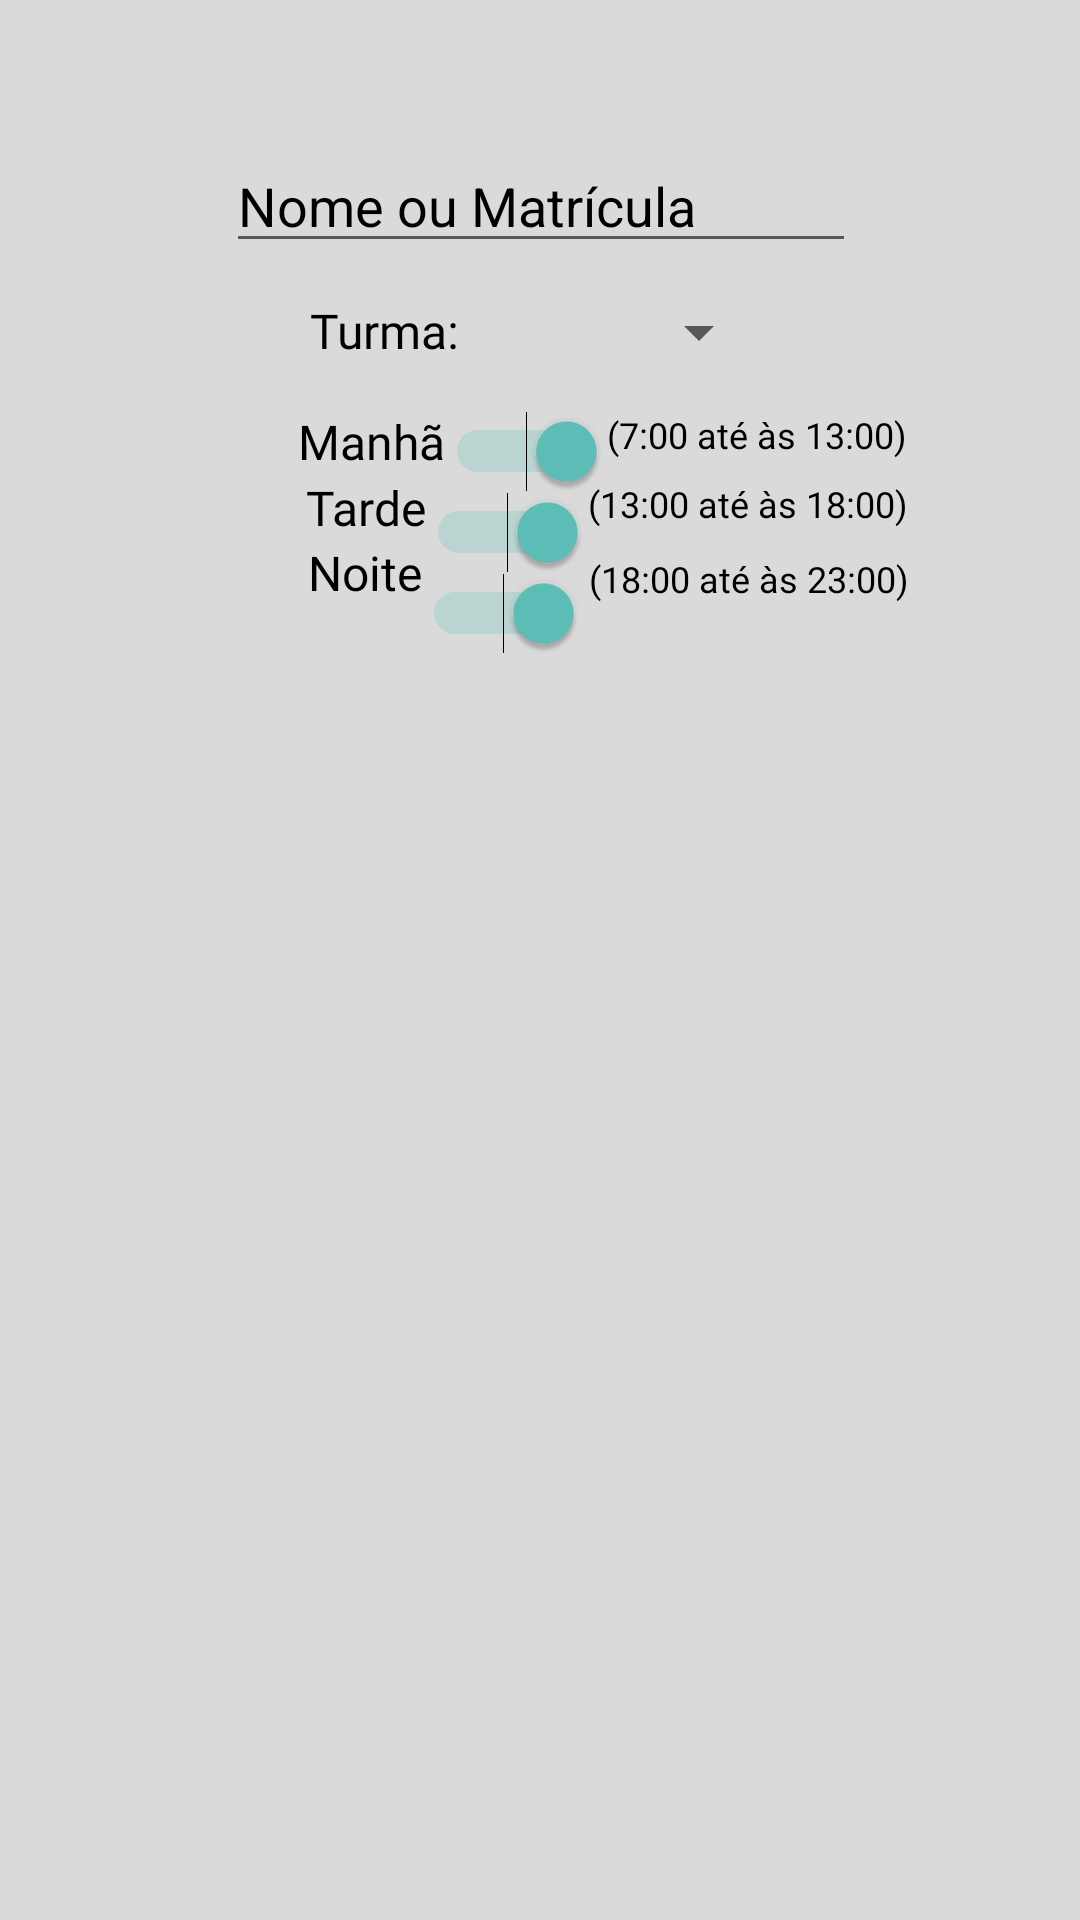

This screen was rendered from an Android layout file. Write that file and the resources it references.
<!-- AndroidManifest.xml: application theme Theme.MeuIF -->
<!-- res/layout/fragment_filtro_fragmet_portaria.xml -->
<?xml version="1.0" encoding="utf-8"?>
<FrameLayout xmlns:android="http://schemas.android.com/apk/res/android"
    xmlns:app="http://schemas.android.com/apk/res-auto"
    xmlns:tools="http://schemas.android.com/tools"
    android:layout_width="match_parent"
    android:layout_height="match_parent"
    tools:context=".sepae.Portaria.FiltroFragmetPortaria">

    <androidx.constraintlayout.widget.ConstraintLayout
        android:layout_width="match_parent"
        android:layout_height="match_parent"
        android:background="#DADADA">

        <Switch
            android:id="@+id/switchManha"
            android:layout_width="wrap_content"
            android:layout_height="wrap_content"
            android:layout_marginTop="16dp"
            android:checked="true"
            android:clickable="true"
            app:layout_constraintEnd_toEndOf="parent"
            app:layout_constraintHorizontal_bias="0.0"
            app:layout_constraintStart_toEndOf="@+id/turma5"
            app:layout_constraintTop_toBottomOf="@+id/turma2" />

        <TextView
            android:id="@+id/turma11"
            android:layout_width="wrap_content"
            android:layout_height="wrap_content"
            android:fontFamily="@font/fira_mono_bold"
            android:text="(18:00 até às 23:00)"
            android:textColor="@color/black"
            android:textSize="12dp"
            app:layout_constraintBottom_toBottomOf="parent"
            app:layout_constraintEnd_toEndOf="parent"
            app:layout_constraintHorizontal_bias="0.026"
            app:layout_constraintStart_toEndOf="@+id/switchNoite"
            app:layout_constraintTop_toBottomOf="@+id/turma10"
            app:layout_constraintVertical_bias="0.019" />

        <TextView
            android:id="@+id/turma10"
            android:layout_width="wrap_content"
            android:layout_height="wrap_content"
            android:fontFamily="@font/fira_mono_bold"
            android:text="(13:00 até às 18:00)"
            android:textColor="@color/black"
            android:textSize="12dp"
            app:layout_constraintBottom_toBottomOf="parent"
            app:layout_constraintEnd_toEndOf="parent"
            app:layout_constraintHorizontal_bias="0.0"
            app:layout_constraintStart_toEndOf="@+id/switchTarde"
            app:layout_constraintTop_toBottomOf="@+id/turma8"
            app:layout_constraintVertical_bias="0.014" />

        <TextView
            android:id="@+id/turma8"
            android:layout_width="wrap_content"
            android:layout_height="wrap_content"
            android:fontFamily="@font/fira_mono_bold"
            android:text="(7:00 até às 13:00)"
            android:textColor="@color/black"
            android:textSize="12dp"
            app:layout_constraintBottom_toBottomOf="parent"
            app:layout_constraintEnd_toEndOf="parent"
            app:layout_constraintHorizontal_bias="0.0"
            app:layout_constraintStart_toEndOf="@+id/switchManha"
            app:layout_constraintTop_toBottomOf="@+id/turma2"
            app:layout_constraintVertical_bias="0.031" />

        <TextView
            android:id="@+id/turma7"
            android:layout_width="wrap_content"
            android:layout_height="wrap_content"
            android:fontFamily="@font/fira_mono_bold"
            android:text="Noite"
            android:textColor="@color/black"
            android:textSize="16sp"
            app:layout_constraintBottom_toBottomOf="parent"
            app:layout_constraintEnd_toEndOf="parent"
            app:layout_constraintHorizontal_bias="0.319"
            app:layout_constraintStart_toStartOf="parent"
            app:layout_constraintTop_toBottomOf="@+id/turma6"
            app:layout_constraintVertical_bias="0.0" />

        <TextView
            android:id="@+id/turma6"
            android:layout_width="wrap_content"
            android:layout_height="wrap_content"
            android:fontFamily="@font/fira_mono_bold"
            android:text="Tarde"
            android:textColor="@color/black"
            android:textSize="16sp"
            app:layout_constraintBottom_toBottomOf="parent"
            app:layout_constraintEnd_toEndOf="parent"
            app:layout_constraintHorizontal_bias="0.319"
            app:layout_constraintStart_toStartOf="parent"
            app:layout_constraintTop_toBottomOf="@+id/turma5"
            app:layout_constraintVertical_bias="0.001" />

        <TextView
            android:id="@+id/turma5"
            android:layout_width="wrap_content"
            android:layout_height="wrap_content"
            android:fontFamily="@font/fira_mono_bold"
            android:text="Manhã"
            android:textColor="@color/black"
            android:textSize="16sp"
            app:layout_constraintBottom_toBottomOf="parent"
            app:layout_constraintEnd_toEndOf="parent"
            app:layout_constraintHorizontal_bias="0.319"
            app:layout_constraintStart_toStartOf="parent"
            app:layout_constraintTop_toBottomOf="@+id/turma2"
            app:layout_constraintVertical_bias="0.031" />

        <ImageView
            android:id="@+id/imageViewSairFragmentPortaria"
            android:layout_width="45dp"
            android:layout_height="44dp"
            android:src="@drawable/baseline_keyboard_double_arrow_down_24"
            app:layout_constraintBottom_toBottomOf="parent"
            app:layout_constraintEnd_toEndOf="parent"
            app:layout_constraintStart_toStartOf="parent"
            app:layout_constraintTop_toTopOf="parent"
            app:layout_constraintVertical_bias="0.004" />

        <TextView
            android:id="@+id/turma2"
            android:layout_width="wrap_content"
            android:layout_height="wrap_content"
            android:fontFamily="@font/fira_mono_bold"
            android:text="Turma: "
            android:textColor="@color/black"
            android:textSize="16sp"
            app:layout_constraintBottom_toBottomOf="parent"
            app:layout_constraintEnd_toEndOf="parent"
            app:layout_constraintHorizontal_bias="0.337"
            app:layout_constraintStart_toStartOf="parent"
            app:layout_constraintTop_toBottomOf="@+id/buscaNomeMatriculaPortaria"
            app:layout_constraintVertical_bias="0.022" />

        <Spinner
            android:id="@+id/spinnerTurmasPortaria"
            android:layout_width="100dp"
            android:layout_height="wrap_content"
            android:layout_marginEnd="16dp"
            app:layout_constraintBottom_toBottomOf="parent"
            app:layout_constraintEnd_toEndOf="parent"
            app:layout_constraintHorizontal_bias="0.0"
            app:layout_constraintStart_toEndOf="@+id/turma2"
            app:layout_constraintTop_toBottomOf="@+id/buscaNomeMatriculaPortaria"
            app:layout_constraintVertical_bias="0.021" />

        <Switch
            android:id="@+id/switchNoite"
            android:layout_width="wrap_content"
            android:layout_height="wrap_content"
            android:checked="true"
            android:clickable="true"
            app:layout_constraintEnd_toEndOf="parent"
            app:layout_constraintHorizontal_bias="0.0"
            app:layout_constraintStart_toEndOf="@+id/turma7"
            app:layout_constraintTop_toBottomOf="@+id/switchTarde" />

        <Switch
            android:id="@+id/switchTarde"
            android:layout_width="wrap_content"
            android:layout_height="wrap_content"
            android:checked="true"
            android:clickable="true"
            app:layout_constraintEnd_toEndOf="parent"
            app:layout_constraintHorizontal_bias="0.0"
            app:layout_constraintStart_toEndOf="@+id/turma6"
            app:layout_constraintTop_toBottomOf="@+id/switchManha" />

        <EditText
            android:id="@+id/buscaNomeMatriculaPortaria"
            android:layout_width="wrap_content"
            android:layout_height="wrap_content"
            android:ems="10"
            android:hint="Nome ou Matrícula"
            android:inputType="text"
            android:textColorHint="@color/black"
            app:layout_constraintEnd_toEndOf="parent"
            app:layout_constraintHorizontal_bias="0.502"
            app:layout_constraintStart_toStartOf="parent"
            app:layout_constraintTop_toBottomOf="@+id/imageViewSairFragmentPortaria" />

        <ImageView
            android:id="@+id/imageView14"
            android:layout_width="wrap_content"
            android:layout_height="wrap_content"
            android:layout_marginTop="56dp"
            android:src="@drawable/baseline_person_search_24"
            app:layout_constraintEnd_toStartOf="@+id/buscaNomeMatriculaPortaria"
            app:layout_constraintHorizontal_bias="1.0"
            app:layout_constraintStart_toStartOf="parent"
            app:layout_constraintTop_toTopOf="parent" />

    </androidx.constraintlayout.widget.ConstraintLayout>
</FrameLayout>
<!-- resources referenced by this layout -->
<resources>
  <color name="black">#FF000000</color>
  <style name="Theme.MeuIF" parent="Theme.MaterialComponents.DayNight.DarkActionBar">
          
          <item name="colorPrimary">@color/azulFundo</item>
          <item name="colorPrimaryVariant">@color/purple_700</item>
          <item name="colorOnPrimary">@color/white</item>
          
          <item name="colorSecondary">@color/azulMaisEscuro</item>
          <item name="colorSecondaryVariant">@color/teal_700</item>
          <item name="colorOnSecondary">@color/black</item>
          
          <item name="android:statusBarColor">?attr/colorPrimaryVariant</item>
          
      </style>
  <color name="azulFundo">#9CE0DB</color>
  <color name="purple_700">#5DC1B9</color>
  <color name="white">#FFFFFFFF</color>
  <color name="azulMaisEscuro">#5DC1B9</color>
  <color name="teal_700">#FF018786</color>
</resources>
